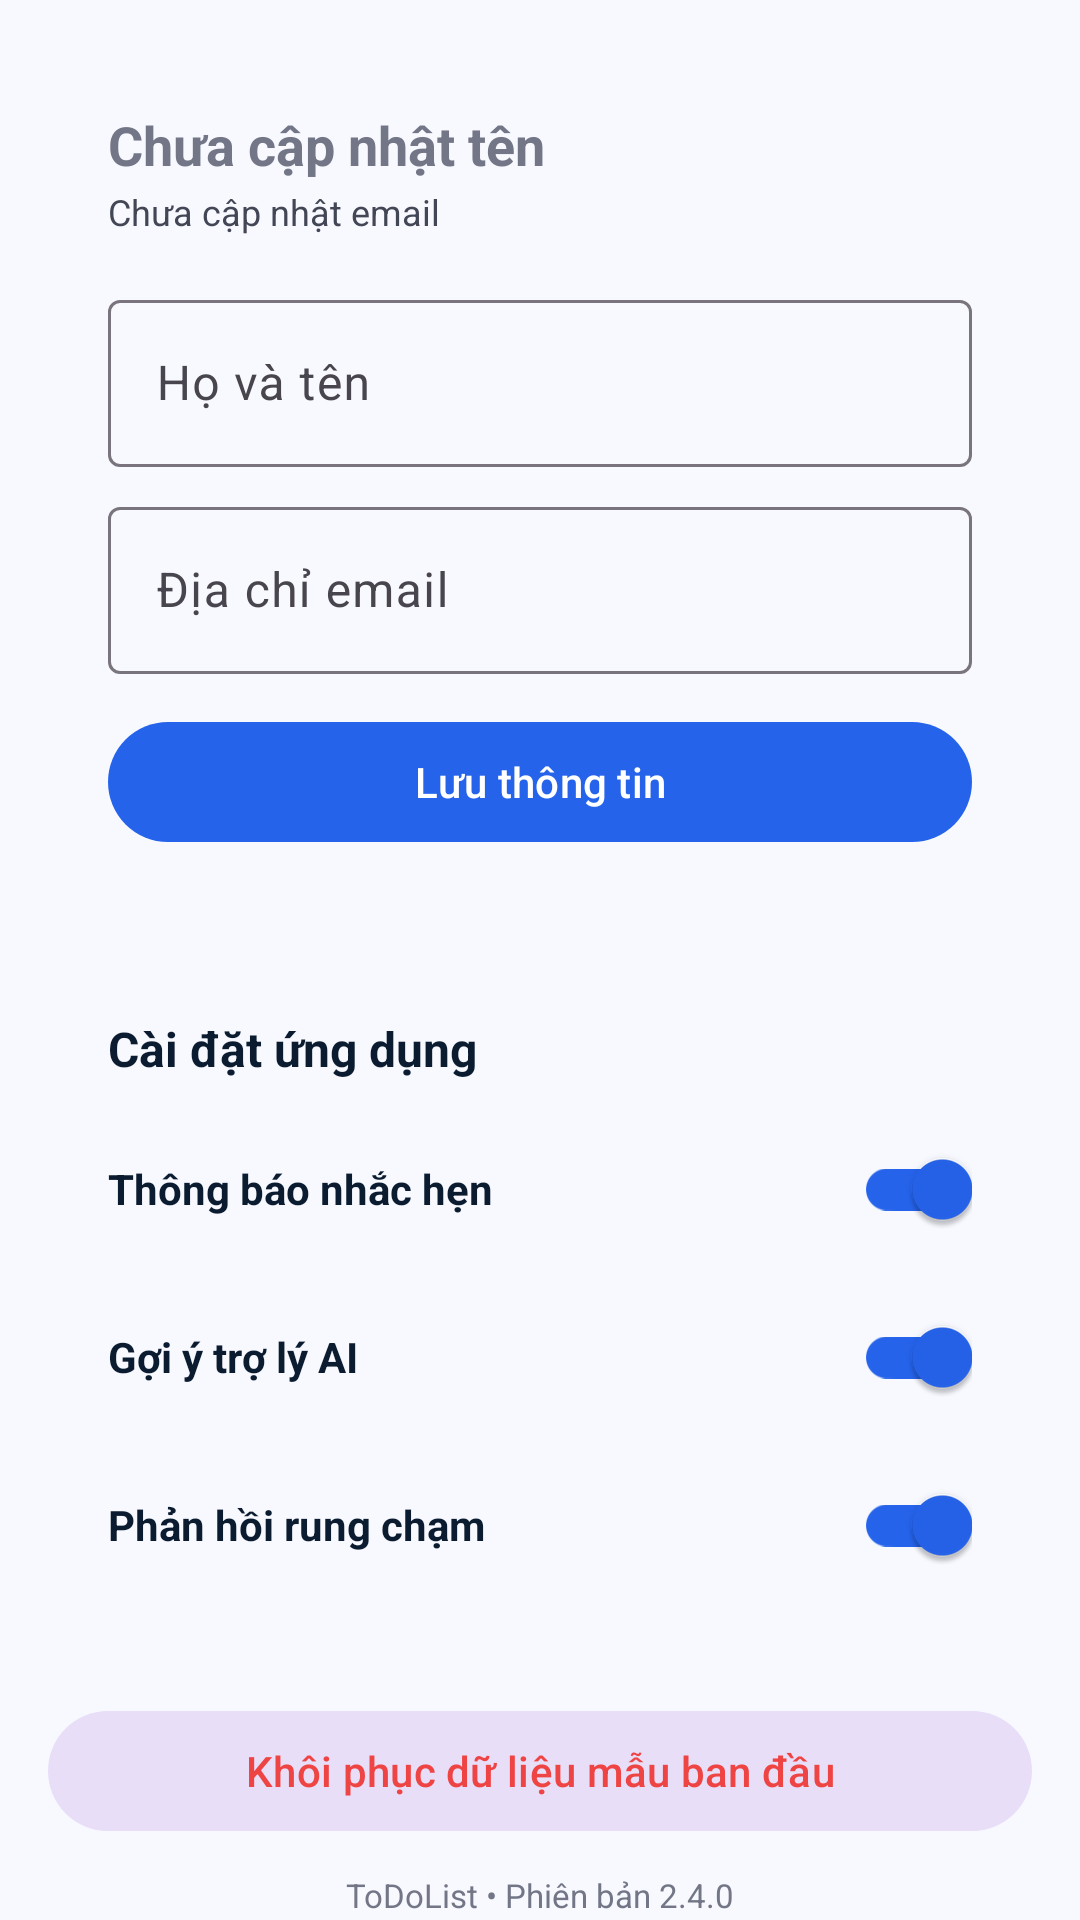

Reconstruct the res/layout file that produces this screen, plus the resources it refers to.
<!-- AndroidManifest.xml: application theme Theme.ToDoAndroid -->
<!-- res/layout/fragment_settings.xml -->
<?xml version="1.0" encoding="utf-8"?>
<androidx.core.widget.NestedScrollView xmlns:android="http://schemas.android.com/apk/res/android"
    android:layout_width="match_parent"
    android:layout_height="match_parent"
    android:background="@color/surface"
    android:clipToPadding="false"
    android:paddingBottom="100dp">

    <LinearLayout
        android:layout_width="match_parent"
        android:layout_height="wrap_content"
        android:orientation="vertical"
        android:padding="16dp">

        <LinearLayout
            android:layout_width="match_parent"
            android:layout_height="wrap_content"
            android:background="@drawable/bg_card_white"
            android:orientation="vertical"
            android:padding="20dp">

            <TextView
                android:id="@+id/tvProfileName"
                android:layout_width="match_parent"
                android:layout_height="wrap_content"
                android:text="Chưa cập nhật tên"
                android:textColor="@color/outline"
                android:textSize="18sp"
                android:textStyle="bold" />

            <TextView
                android:id="@+id/tvProfileEmail"
                android:layout_width="match_parent"
                android:layout_height="wrap_content"
                android:layout_marginTop="2dp"
                android:text="Chưa cập nhật email"
                android:textColor="@color/on_surface_variant"
                android:textSize="12sp" />

            <com.google.android.material.textfield.TextInputLayout
                android:layout_width="match_parent"
                android:layout_height="wrap_content"
                android:layout_marginTop="16dp"
                android:hint="Họ và tên">

                <com.google.android.material.textfield.TextInputEditText
                    android:id="@+id/etName"
                    android:layout_width="match_parent"
                    android:layout_height="wrap_content"
                    android:inputType="textPersonName" />
            </com.google.android.material.textfield.TextInputLayout>

            <com.google.android.material.textfield.TextInputLayout
                android:layout_width="match_parent"
                android:layout_height="wrap_content"
                android:layout_marginTop="8dp"
                android:hint="Địa chỉ email">

                <com.google.android.material.textfield.TextInputEditText
                    android:id="@+id/etEmail"
                    android:layout_width="match_parent"
                    android:layout_height="wrap_content"
                    android:inputType="textEmailAddress" />
            </com.google.android.material.textfield.TextInputLayout>

            <com.google.android.material.button.MaterialButton
                android:id="@+id/btnSaveProfile"
                android:layout_width="match_parent"
                android:layout_height="wrap_content"
                android:layout_marginTop="12dp"
                android:text="Lưu thông tin" />
        </LinearLayout>

        <LinearLayout
            android:layout_width="match_parent"
            android:layout_height="wrap_content"
            android:layout_marginTop="14dp"
            android:background="@drawable/bg_card_white"
            android:orientation="vertical"
            android:padding="20dp">

            <TextView
                android:layout_width="wrap_content"
                android:layout_height="wrap_content"
                android:text="Cài đặt ứng dụng"
                android:textColor="@color/on_surface"
                android:textSize="16sp"
                android:textStyle="bold" />

            <LinearLayout
                android:layout_width="match_parent"
                android:layout_height="wrap_content"
                android:layout_marginTop="12dp"
                android:gravity="center_vertical"
                android:orientation="horizontal">

                <TextView
                    android:layout_width="0dp"
                    android:layout_height="wrap_content"
                    android:layout_weight="1"
                    android:text="Thông báo nhắc hẹn"
                    android:textColor="@color/on_surface"
                    android:textStyle="bold" />

                <com.google.android.material.switchmaterial.SwitchMaterial
                    android:id="@+id/switchNotifications"
                    android:layout_width="wrap_content"
                    android:layout_height="wrap_content"
                    android:checked="true" />
            </LinearLayout>

            <LinearLayout
                android:layout_width="match_parent"
                android:layout_height="wrap_content"
                android:layout_marginTop="8dp"
                android:gravity="center_vertical"
                android:orientation="horizontal">

                <TextView
                    android:layout_width="0dp"
                    android:layout_height="wrap_content"
                    android:layout_weight="1"
                    android:text="Gợi ý trợ lý AI"
                    android:textColor="@color/on_surface"
                    android:textStyle="bold" />

                <com.google.android.material.switchmaterial.SwitchMaterial
                    android:id="@+id/switchAi"
                    android:layout_width="wrap_content"
                    android:layout_height="wrap_content"
                    android:checked="true" />
            </LinearLayout>

            <LinearLayout
                android:layout_width="match_parent"
                android:layout_height="wrap_content"
                android:layout_marginTop="8dp"
                android:gravity="center_vertical"
                android:orientation="horizontal">

                <TextView
                    android:layout_width="0dp"
                    android:layout_height="wrap_content"
                    android:layout_weight="1"
                    android:text="Phản hồi rung chạm"
                    android:textColor="@color/on_surface"
                    android:textStyle="bold" />

                <com.google.android.material.switchmaterial.SwitchMaterial
                    android:id="@+id/switchHaptic"
                    android:layout_width="wrap_content"
                    android:layout_height="wrap_content"
                    android:checked="true" />
            </LinearLayout>
        </LinearLayout>

        <com.google.android.material.button.MaterialButton
            android:id="@+id/btnReset"
            style="@style/Widget.Material3.Button.TonalButton"
            android:layout_width="match_parent"
            android:layout_height="wrap_content"
            android:layout_marginTop="14dp"
            android:text="Khôi phục dữ liệu mẫu ban đầu"
            android:textColor="@color/error" />

        <TextView
            android:layout_width="match_parent"
            android:layout_height="wrap_content"
            android:layout_marginTop="10dp"
            android:gravity="center"
            android:text="ToDoList • Phiên bản 2.4.0"
            android:textColor="@color/outline"
            android:textSize="11sp" />
    </LinearLayout>
</androidx.core.widget.NestedScrollView>
<!-- resources referenced by this layout -->
<resources>
  <color name="error">#EF4444</color>
  <color name="on_surface">#0B1C30</color>
  <color name="on_surface_variant">#434655</color>
  <color name="outline">#737686</color>
  <color name="surface">#F8F9FF</color>
  <style name="Theme.ToDoAndroid" parent="Base.Theme.ToDoAndroid">
          <item name="bottomSheetDialogTheme">@style/ThemeOverlay.ToDo.BottomSheetDialog</item>
      </style>
  <style name="Base.Theme.ToDoAndroid" parent="Theme.Material3.DayNight.NoActionBar">
          <item name="colorPrimary">@color/primary</item>
          <item name="colorPrimaryContainer">@color/primary_container</item>
          <item name="colorSecondary">@color/secondary</item>
          <item name="colorError">@color/error</item>
          <item name="android:colorBackground">@color/surface</item>
          <item name="android:statusBarColor">@android:color/transparent</item>
          <item name="android:navigationBarColor">@android:color/transparent</item>
          <item name="android:windowLightStatusBar">true</item>
          <item name="android:windowBackground">@color/surface</item>
      </style>
  <style name="ThemeOverlay.ToDo.BottomSheetDialog" parent="ThemeOverlay.Material3.BottomSheetDialog">
          <item name="bottomSheetStyle">@style/Widget.ToDo.BottomSheet.Modal</item>
          <item name="android:windowIsFloating">false</item>
          <item name="android:navigationBarColor">@color/card_bg</item>
          <item name="android:statusBarColor">@android:color/transparent</item>
      </style>
  <color name="primary">#2563EB</color>
  <color name="primary_container">#2563EB</color>
  <color name="secondary">#6B38D4</color>
  <style name="Widget.ToDo.BottomSheet.Modal" parent="Widget.Material3.BottomSheet.Modal">
          <item name="backgroundTint">@android:color/transparent</item>
          <item name="shapeAppearance">@null</item>
          <item name="shapeAppearanceOverlay">@null</item>
      </style>
  <color name="card_bg">#FFFFFFFF</color>
</resources>
